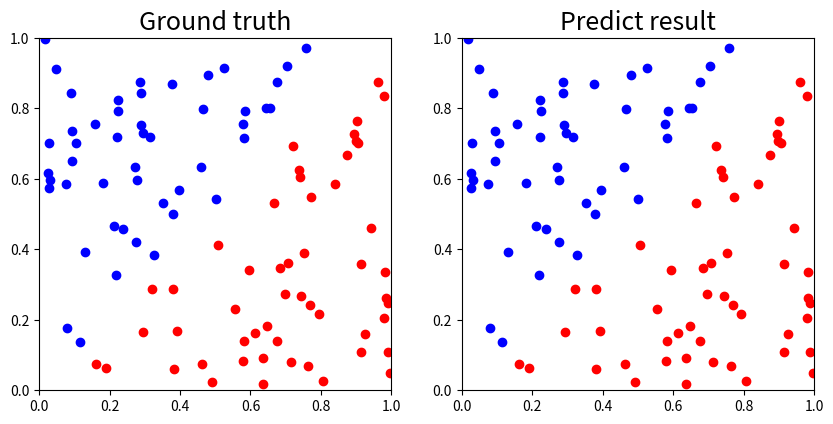
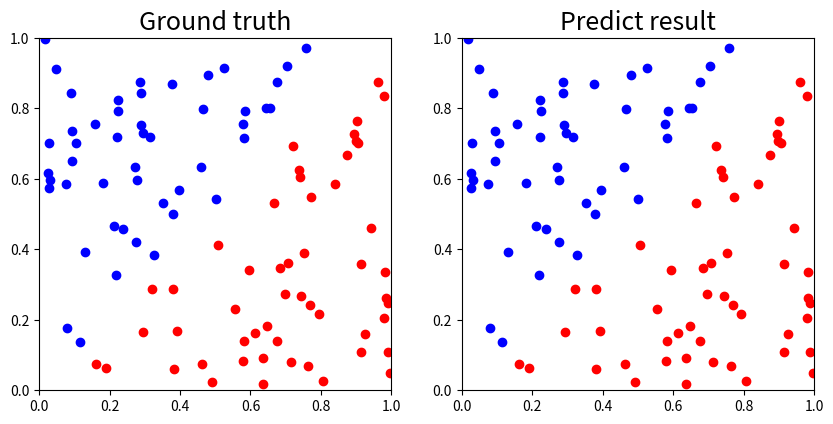
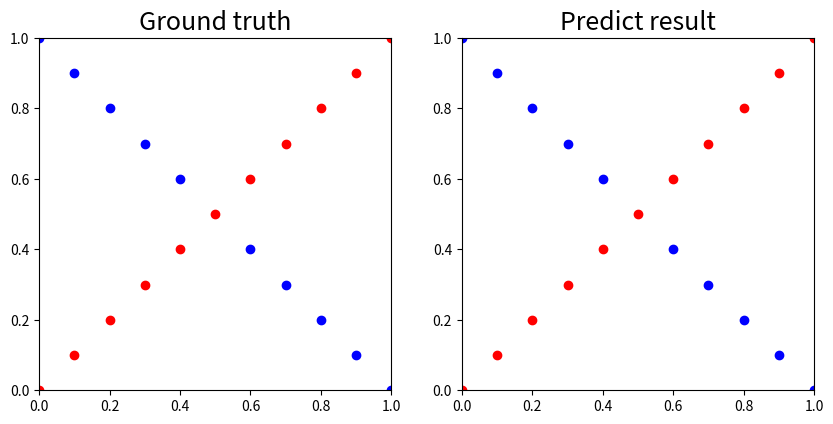
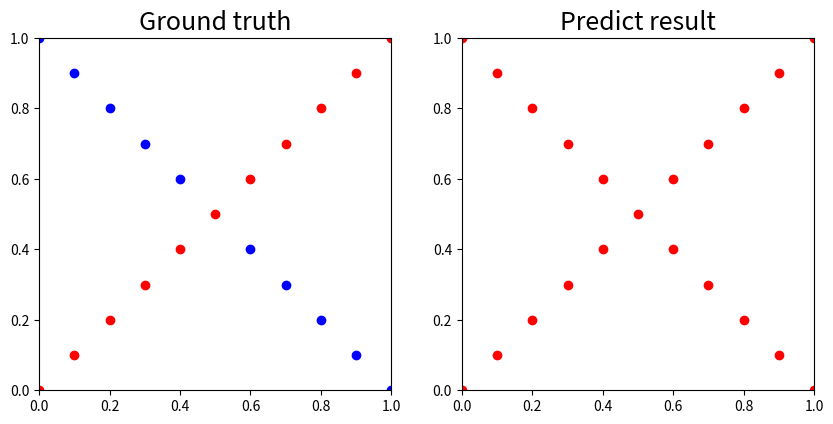
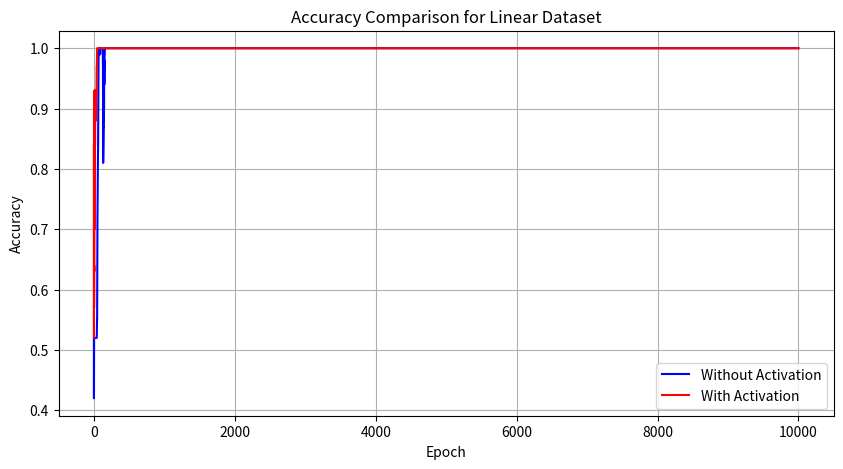
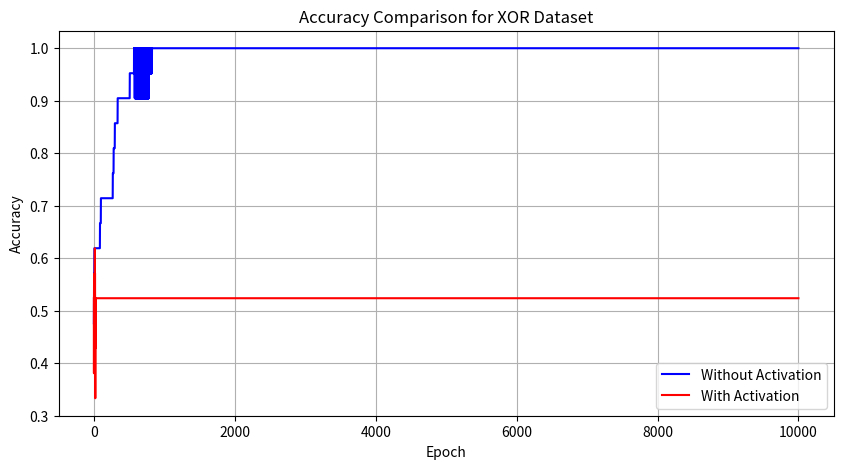

Source code (Python) for these figures, in order:
import numpy as np
import matplotlib.pyplot as plt

def sigmoid(x):
    return 1 / (1 + np.exp(-x))

def derivative_sigmoid(x):
    return x * (1 - x)


class NeuralNetwork:
    def __init__(self, input_dim=2, hidden_dim1=4, hidden_dim2=4, output_dim=1, lr=0.1, epoch=10000, use_activation=True):
        self.w1 = np.random.randn(input_dim, hidden_dim1) 
        self.b1 = np.zeros((1, hidden_dim1))
        self.w2 = np.random.randn(hidden_dim1, hidden_dim2) 
        self.b2 = np.zeros((1, hidden_dim2))
        self.w3 = np.random.randn(hidden_dim2, output_dim) 
        self.b3 = np.zeros((1, output_dim))
        self.lr = lr
        self.epoch = epoch
        self.printloss_interval = 1000
        self.use_activation = use_activation
        if self.use_activation:
            self.activation = sigmoid
            self.derivative_activation = derivative_sigmoid
        else:
            self.activation = lambda x: x  # 線性激活
            self.derivative_activation = lambda x: 1  # 線性激活的導數

    def forward(self, x):
        self.z1 = np.dot(x, self.w1) + self.b1
        self.a1 = self.activation(self.z1)
        self.z2 = np.dot(self.a1, self.w2) + self.b2
        self.a2 = self.activation(self.z2)
        self.z3 = np.dot(self.a2, self.w3) + self.b3
        self.output = sigmoid(self.z3)  # 輸出層始終使用 sigmoid
        return self.output

    def backward(self, x, y):
        output_error = self.output - y
        output_delta = output_error * derivative_sigmoid(self.output)
        a2_error = output_delta.dot(self.w3.T)
        a2_delta = a2_error * self.derivative_activation(self.a2)
        a1_error = a2_delta.dot(self.w2.T)
        a1_delta = a1_error * self.derivative_activation(self.a1)
        self.w3 -= self.lr * self.a2.T.dot(output_delta)
        self.b3 -= self.lr * np.sum(output_delta, axis=0, keepdims=True)
        self.w2 -= self.lr * self.a1.T.dot(a2_delta)
        self.b2 -= self.lr * np.sum(a2_delta, axis=0, keepdims=True)
        self.w1 -= self.lr * x.T.dot(a1_delta)
        self.b1 -= self.lr * np.sum(a1_delta, axis=0, keepdims=True)

    def train(self, x, y):
        losses = []
        accuracies = []
        for cur_epoch in range(self.epoch):
            self.forward(x)
            self.output = np.clip(self.output, 1e-10, 1 - 1e-10)
            loss = -np.mean(y * np.log(self.output) + (1 - y) * np.log(1 - self.output))
            predictions = (self.output > 0.5).astype(int)
            accuracy = np.mean(predictions == y)
            if cur_epoch % self.printloss_interval == 0:
                print(f'Epoch {cur_epoch}/{self.epoch}, Loss: {loss:.4f}, Accuracy: {accuracy:.4f}')
            losses.append(loss)
            accuracies.append(accuracy)
            self.backward(x, y)
        return losses, accuracies

    def predict(self, x):
        pred_y = self.forward(x)
        return (pred_y > 0.5).astype(int)

def generate_linear(n=100):
    pts = np.random.uniform(0, 1, (n, 2))
    inputs = []
    labels = []
    for pt in pts:
        inputs.append([pt[0], pt[1]])
        if pt[0] > pt[1]:
            labels.append(0)
        else:
            labels.append(1)
    return np.array(inputs), np.array(labels).reshape(n, 1)

def generate_XOR_easy(n=100):
    inputs = []
    labels = []
    for i in range(11):
        inputs.append([0.1*i, 0.1*i])
        labels.append(0)
        if 0.1*i == 0.5:
            continue
        inputs.append([0.1*i, 1-0.1*i])
        labels.append(1)
    return np.array(inputs), np.array(labels).reshape(21, 1)


def show_result(x, y, pred_y, filename='result.png'):
    fig, axes = plt.subplots(1, 2, figsize=(10, 5))
    for ax, title, labels in zip(axes, ['Ground truth', 'Predict result'], [y, pred_y]):
        ax.set_title(title, fontsize=18)
        ax.set_xticks([0.0, 0.2, 0.4, 0.6, 0.8, 1.0])
        ax.set_yticks([0.0, 0.2, 0.4, 0.6, 0.8, 1.0])
        ax.set_xlim(0, 1)
        ax.set_ylim(0, 1)
        ax.set_aspect('equal')
        for i in range(x.shape[0]):
            color = 'ro' if labels[i] == 0 else 'bo'
            ax.plot(x[i][0], x[i][1], color)
    plt.savefig(filename)
    plt.show()
    accuracy = np.mean(y == pred_y) * 100
    print(f'Accuracy: {accuracy:.1f}%')


def plot_accuracies(acc_with_act, acc_without_act, dataset_name):
    plt.figure(figsize=(10, 5))
    plt.plot(acc_with_act, label='Without Activation', color='blue')
    plt.plot(acc_without_act, label='With Activation', color='red')
    plt.title(f'Accuracy Comparison for {dataset_name} Dataset')
    plt.xlabel('Epoch')
    plt.ylabel('Accuracy')
    plt.legend()
    plt.grid(True)
    plt.savefig(f'{dataset_name.lower()}_accuracy_comparison.png')
    plt.show()



x_linear, y_linear = generate_linear(n=100)
x_xor, y_xor = generate_XOR_easy()

# 1. linear + 有 sigmoid
print("\nTraining Linear with Sigmoid:")
nn_linear_act = NeuralNetwork(use_activation=True)
losses_linear_act, accuracies_linear_act = nn_linear_act.train(x_linear, y_linear)
pred_y_linear_act = nn_linear_act.predict(x_linear)
show_result(x_linear, y_linear, pred_y_linear_act, filename='linear_with_sigmoid.png')

# 2. linear + 無 sigmoid 
print("\nTraining Linear without Sigmoid:")
nn_linear_no_act = NeuralNetwork(use_activation=False)
losses_linear_no_act, accuracies_linear_no_act = nn_linear_no_act.train(x_linear, y_linear)
pred_y_linear_no_act = nn_linear_no_act.predict(x_linear)
show_result(x_linear, y_linear, pred_y_linear_no_act, filename='linear_without_sigmoid.png')

# 3. XOR  + 有 sigmoid
print("\nTraining XOR with Sigmoid:")
nn_xor_act = NeuralNetwork(use_activation=True, lr=0.2, epoch=10000)
losses_xor_act, accuracies_xor_act = nn_xor_act.train(x_xor, y_xor)
pred_y_xor_act = nn_xor_act.predict(x_xor)
show_result(x_xor, y_xor, pred_y_xor_act, filename='xor_with_sigmoid.png')

# 4. XOR  + 無 sigmoid (隱藏層)
print("\nTraining XOR without Sigmoid:")
nn_xor_no_act = NeuralNetwork(use_activation=False)
losses_xor_no_act, accuracies_xor_no_act = nn_xor_no_act.train(x_xor, y_xor)
pred_y_xor_no_act = nn_xor_no_act.predict(x_xor)
show_result(x_xor, y_xor, pred_y_xor_no_act, filename='xor_without_sigmoid.png')


plot_accuracies(accuracies_linear_act, accuracies_linear_no_act, 'Linear')
plot_accuracies(accuracies_xor_act, accuracies_xor_no_act, 'XOR')

